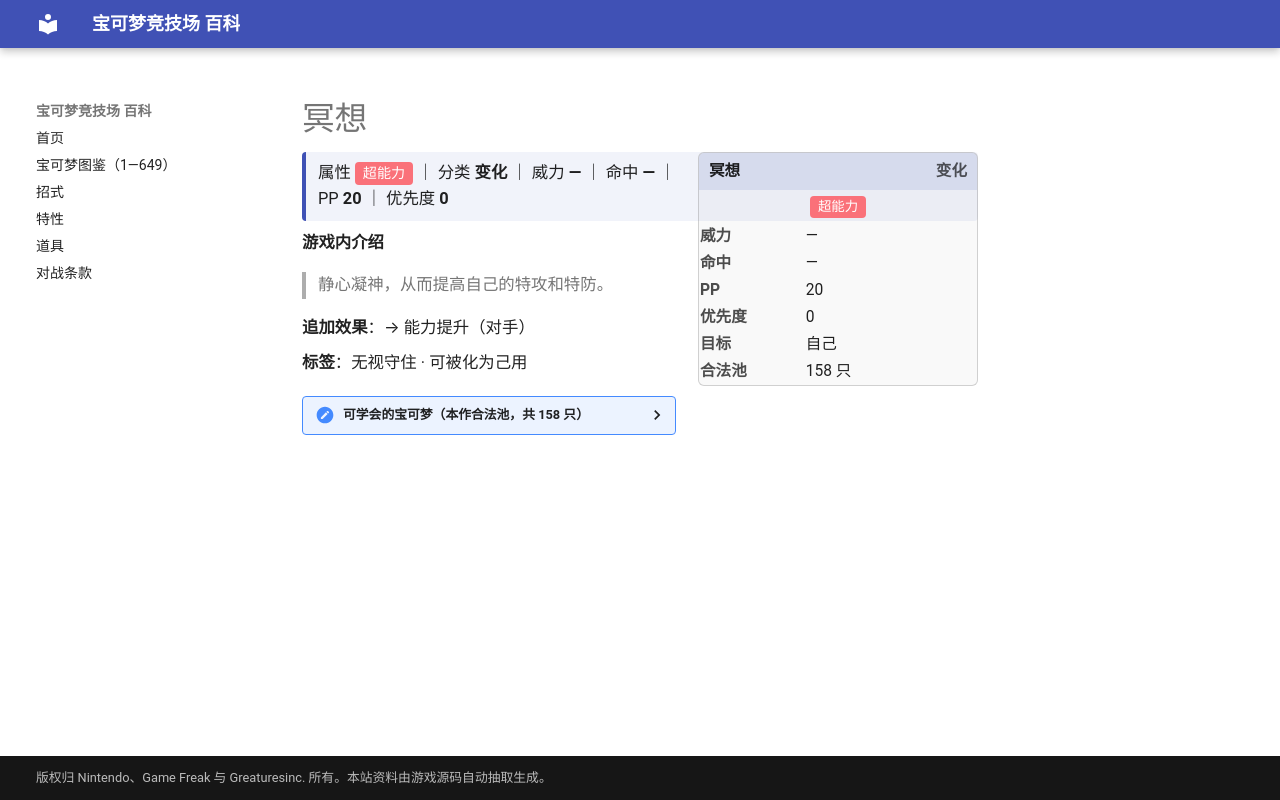

repository: nanmoboys/pkmn-arena-wiki · page: moves/冥想/index.html · generator: mkdocs

# 冥想

<div class="infobox">
<div class="ib-h"><span>冥想</span><span class="ib-no">变化</span></div>
<div class="ib-ty"><span class="tp" style="background:#FA7179">超能力</span></div>
<table class="ib-t"><tr><th>威力</th><td>—</td></tr><tr><th>命中</th><td>—</td></tr><tr><th>PP</th><td>20</td></tr><tr><th>优先度</th><td>0</td></tr><tr><th>目标</th><td>自己</td></tr><tr><th>合法池</th><td>158 只</td></tr></table></div>
<div class="head-stat">属性 <span class="tp" style="background:#FA7179">超能力</span> ｜ 分类 <b>变化</b> ｜ 威力 <b>—</b> ｜ 命中 <b>—</b> ｜ PP <b>20</b> ｜ 优先度 <b>0</b></div>

**游戏内介绍**

> 静心凝神，从而提高自己的特攻和特防。

**追加效果**：→ 能力提升（对手）

**标签**：无视守住 · 可被化为己用

<details class="pool"><summary>可学会的宝可梦（本作合法池，共 158 只）</summary>

<p>皮卡丘、雷丘、皮皮、皮可西、九尾、胖丁、胖可丁、可达鸭、哥达鸭、凯西、勇基拉、胡地、小火马、烈焰马、呆呆兽、呆壳兽、催眠貘、引梦貘人、椰蛋树、吉利蛋、魔墙人偶、飞天螳螂、迷唇姐、伊布、水伊布、雷伊布、火伊布、急冻鸟、超梦、梦幻、火暴兽、咕咕、猫头夜鹰、皮宝宝、宝宝丁、波克比、波克基古、天然雀、天然鸟、树才怪、太阳伊布、月亮伊布、黑暗鸦、呆呆王、梦妖、麒麟奇、土龙弟弟、巨钳螳螂、赫拉克罗斯、狃拉、太阳珊瑚、惊角鹿、迷唇娃、幸福蛋、雷公、炎帝、水君、洛奇亚、凤王、时拉比、拉鲁拉丝、奇鲁莉安、沙奈朵、向尾喵、优雅猫、勾魂眼、玛沙那、恰雷姆、跳跳猪、噗噗猪、晃晃斑、月石、太阳岩、天秤偶、念力土偶、美纳斯、怨影娃娃、诅咒娃娃、夜巡灵、彷徨夜灵、热带龙、风铃铃、阿勃梭鲁、古空棘鱼、拉帝亚斯、拉帝欧斯、盖欧卡、基拉祈、代欧奇希斯、烈焰猴、飘飘球、随风球、梦妖魔、乌鸦头头、铃铛响、铜镜怪、青铜钟、盆才怪、魔尼尼、小福蛋、花岩怪、路卡利欧、玛狃拉、波克基斯、叶伊布、冰伊布、艾路雷朵、黑夜魔灵、由克希、艾姆利多、亚克诺姆、骑拉帝纳、克雷色利亚、霏欧纳、玛纳霏、达克莱伊、阿尔宙斯、藤藤蛇、青藤蛇、君主蛇、食梦梦、梦梦蚀、滚滚蝙蝠、心蝙蝠、差不多娃娃、虫宝包、宝包茧、保姆虫、象征鸟、哭哭面具、迭失棺、索罗亚、索罗亚克、泡沫栗鼠、奇诺栗鼠、哥德宝宝、哥德小童、哥德小姐、单卵细胞球、双卵细胞球、人造细胞卵、保姆曼波、小灰怪、大宇怪、烛光灵、灯火幽灵、水晶灯火灵、功夫鼬、师父鼬、勇士雄鹰、燃烧虫、火神蛾、勾帕路翁、代拉基翁、毕力吉翁、土地云、凯路迪欧、美洛耶塔</p>

</details>
